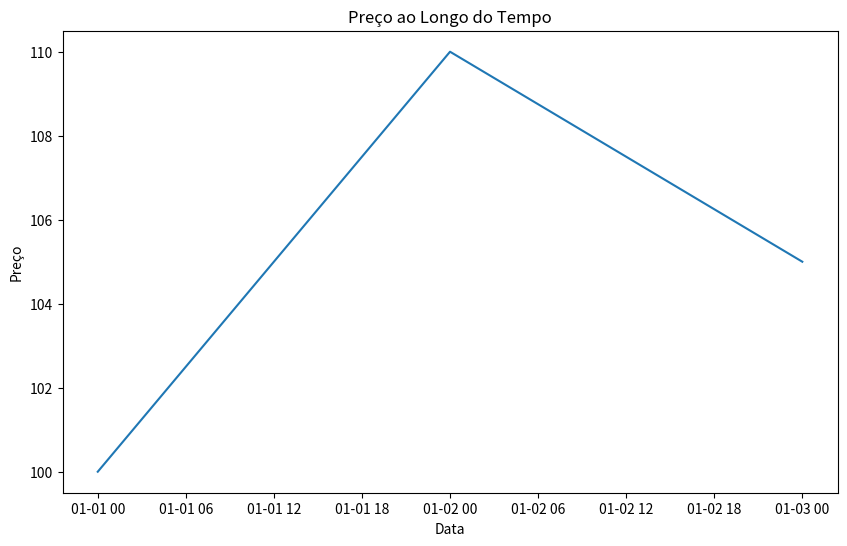

Here is the Python script that generated this plot:
import pandas as pd
import matplotlib.pyplot as plt
import seaborn as sns

# Carregar dados financeiros
# Substitua este exemplo por código para carregar seus próprios dados
# Por exemplo, você pode carregar dados de um arquivo CSV ou de uma API financeira
def carregar_dados():
    # Exemplo de dados fictícios
    dados = {
        'Data': ['2022-01-01', '2022-01-02', '2022-01-03'],
        'Preço': [100, 110, 105],
        'Volume': [10000, 12000, 11000]
    }
    df = pd.DataFrame(dados)
    df['Data'] = pd.to_datetime(df['Data'])
    return df

# Realizar análise de dados
def analisar_dados(df):
    # Exemplo: calcular média e desvio padrão dos preços
    media_preco = df['Preço'].mean()
    desvio_padrao_preco = df['Preço'].std()

    print("Média de Preço:", media_preco)
    print("Desvio Padrão de Preço:", desvio_padrao_preco)

    # Exemplo: visualização dos preços ao longo do tempo
    plt.figure(figsize=(10, 6))
    sns.lineplot(x='Data', y='Preço', data=df)
    plt.title('Preço ao Longo do Tempo')
    plt.xlabel('Data')
    plt.ylabel('Preço')
    plt.show()

# Função principal
def main():
    # Carregar dados
    dados = carregar_dados()

    # Realizar análise de dados
    analisar_dados(dados)

if __name__ == "__main__":
    main()
